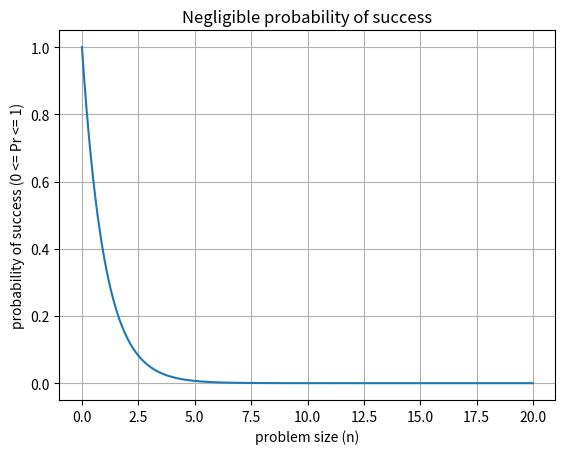

The matplotlib source for this figure:
import matplotlib.pyplot as plt
import numpy as np

# Data for plotting
t = np.arange(0.0, 20.0, 0.01)
s = np.exp(-t)

fig, ax = plt.subplots()
ax.plot(t, s)

ax.set(xlabel='problem size (n)', ylabel='probability of success (0 <= Pr <= 1)',
       title='Negligible probability of success')
ax.grid()

plt.show()
